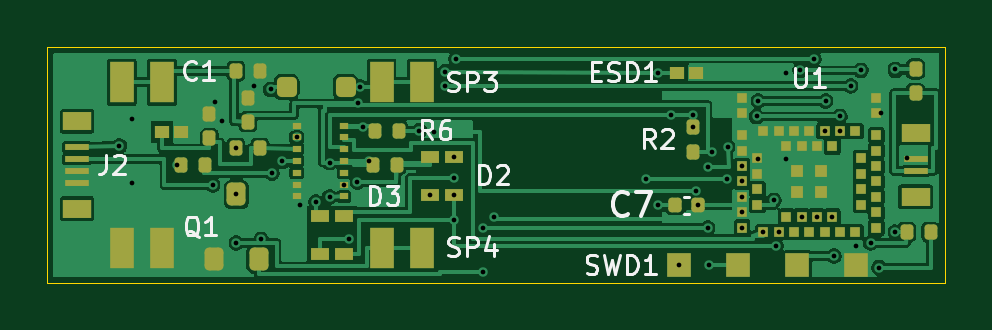
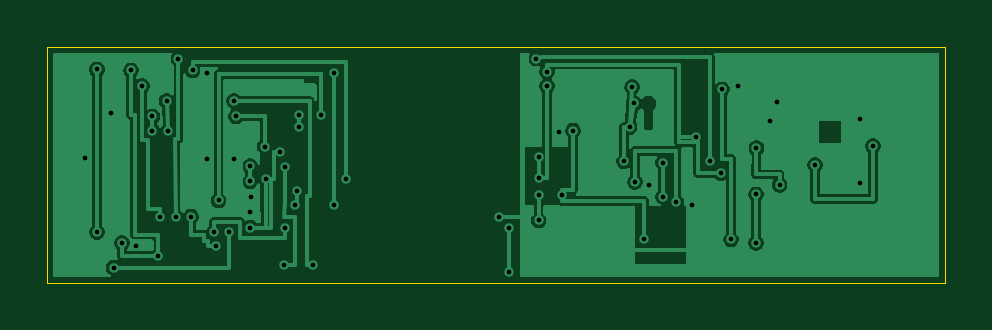
Circuit board: 10 layer files. Board 38.0 x 10.0 mm.
- bottom_copper: ring-B_Cu.gbl (48549 bytes)
- bottom_mask: ring-B_Mask.gbs (492 bytes)
- paste: ring-B_Paste.gbp (487 bytes)
- bottom_silk: ring-B_Silkscreen.gbo (488 bytes)
- outline: ring-Edge_Cuts.gm1 (649 bytes)
- top_copper: ring-F_Cu.gtl (81388 bytes)
- top_mask: ring-F_Mask.gts (5258 bytes)
- paste: ring-F_Paste.gtp (5253 bytes)
- top_silk: ring-F_Silkscreen.gto (16378 bytes)
- drill: ring.drl (1454 bytes)

=== bottom_copper: ring-B_Cu.gbl (48549 bytes, source omitted) ===
=== bottom_mask: ring-B_Mask.gbs ===
%TF.GenerationSoftware,KiCad,Pcbnew,9.0.8-9.0.8~ubuntu24.04.1*%
%TF.CreationDate,2026-06-29T14:41:35-04:00*%
%TF.ProjectId,ring,72696e67-2e6b-4696-9361-645f70636258,rev?*%
%TF.SameCoordinates,Original*%
%TF.FileFunction,Soldermask,Bot*%
%TF.FilePolarity,Negative*%
%FSLAX46Y46*%
G04 Gerber Fmt 4.6, Leading zero omitted, Abs format (unit mm)*
G04 Created by KiCad (PCBNEW 9.0.8-9.0.8~ubuntu24.04.1) date 2026-06-29 14:41:35*
%MOMM*%
%LPD*%
G01*
G04 APERTURE LIST*
G04 APERTURE END LIST*
M02*

=== paste: ring-B_Paste.gbp ===
%TF.GenerationSoftware,KiCad,Pcbnew,9.0.8-9.0.8~ubuntu24.04.1*%
%TF.CreationDate,2026-06-29T14:41:35-04:00*%
%TF.ProjectId,ring,72696e67-2e6b-4696-9361-645f70636258,rev?*%
%TF.SameCoordinates,Original*%
%TF.FileFunction,Paste,Bot*%
%TF.FilePolarity,Positive*%
%FSLAX46Y46*%
G04 Gerber Fmt 4.6, Leading zero omitted, Abs format (unit mm)*
G04 Created by KiCad (PCBNEW 9.0.8-9.0.8~ubuntu24.04.1) date 2026-06-29 14:41:35*
%MOMM*%
%LPD*%
G01*
G04 APERTURE LIST*
G04 APERTURE END LIST*
M02*

=== bottom_silk: ring-B_Silkscreen.gbo ===
%TF.GenerationSoftware,KiCad,Pcbnew,9.0.8-9.0.8~ubuntu24.04.1*%
%TF.CreationDate,2026-06-29T14:41:35-04:00*%
%TF.ProjectId,ring,72696e67-2e6b-4696-9361-645f70636258,rev?*%
%TF.SameCoordinates,Original*%
%TF.FileFunction,Legend,Bot*%
%TF.FilePolarity,Positive*%
%FSLAX46Y46*%
G04 Gerber Fmt 4.6, Leading zero omitted, Abs format (unit mm)*
G04 Created by KiCad (PCBNEW 9.0.8-9.0.8~ubuntu24.04.1) date 2026-06-29 14:41:35*
%MOMM*%
%LPD*%
G01*
G04 APERTURE LIST*
G04 APERTURE END LIST*
M02*

=== outline: ring-Edge_Cuts.gm1 ===
%TF.GenerationSoftware,KiCad,Pcbnew,9.0.8-9.0.8~ubuntu24.04.1*%
%TF.CreationDate,2026-06-29T14:41:35-04:00*%
%TF.ProjectId,ring,72696e67-2e6b-4696-9361-645f70636258,rev?*%
%TF.SameCoordinates,Original*%
%TF.FileFunction,Profile,NP*%
%FSLAX46Y46*%
G04 Gerber Fmt 4.6, Leading zero omitted, Abs format (unit mm)*
G04 Created by KiCad (PCBNEW 9.0.8-9.0.8~ubuntu24.04.1) date 2026-06-29 14:41:35*
%MOMM*%
%LPD*%
G01*
G04 APERTURE LIST*
%TA.AperFunction,Profile*%
%ADD10C,0.050000*%
%TD*%
G04 APERTURE END LIST*
D10*
X0Y0D02*
X38000000Y0D01*
X0Y-10000000D02*
X0Y0D01*
X38000000Y0D02*
X38000000Y-10000000D01*
X38000000Y-10000000D02*
X0Y-10000000D01*
M02*

=== top_copper: ring-F_Cu.gtl (81388 bytes, source omitted) ===
=== top_mask: ring-F_Mask.gts ===
%TF.GenerationSoftware,KiCad,Pcbnew,9.0.8-9.0.8~ubuntu24.04.1*%
%TF.CreationDate,2026-06-29T14:41:35-04:00*%
%TF.ProjectId,ring,72696e67-2e6b-4696-9361-645f70636258,rev?*%
%TF.SameCoordinates,Original*%
%TF.FileFunction,Soldermask,Top*%
%TF.FilePolarity,Negative*%
%FSLAX46Y46*%
G04 Gerber Fmt 4.6, Leading zero omitted, Abs format (unit mm)*
G04 Created by KiCad (PCBNEW 9.0.8-9.0.8~ubuntu24.04.1) date 2026-06-29 14:41:35*
%MOMM*%
%LPD*%
G01*
G04 APERTURE LIST*
G04 Aperture macros list*
%AMRoundRect*
0 Rectangle with rounded corners*
0 $1 Rounding radius*
0 $2 $3 $4 $5 $6 $7 $8 $9 X,Y pos of 4 corners*
0 Add a 4 corners polygon primitive as box body*
4,1,4,$2,$3,$4,$5,$6,$7,$8,$9,$2,$3,0*
0 Add four circle primitives for the rounded corners*
1,1,$1+$1,$2,$3*
1,1,$1+$1,$4,$5*
1,1,$1+$1,$6,$7*
1,1,$1+$1,$8,$9*
0 Add four rect primitives between the rounded corners*
20,1,$1+$1,$2,$3,$4,$5,0*
20,1,$1+$1,$4,$5,$6,$7,0*
20,1,$1+$1,$6,$7,$8,$9,0*
20,1,$1+$1,$8,$9,$2,$3,0*%
G04 Aperture macros list end*
%ADD10RoundRect,0.140000X-0.140000X-0.170000X0.140000X-0.170000X0.140000X0.170000X-0.140000X0.170000X0*%
%ADD11R,1.000000X1.000000*%
%ADD12RoundRect,0.135000X-0.135000X-0.185000X0.135000X-0.185000X0.135000X0.185000X-0.135000X0.185000X0*%
%ADD13R,1.000000X1.750000*%
%ADD14R,0.450000X0.450000*%
%ADD15R,0.500000X0.500000*%
%ADD16R,1.000000X0.250000*%
%ADD17R,1.200000X0.800000*%
%ADD18R,0.800000X0.500000*%
%ADD19R,0.600000X0.550000*%
%ADD20RoundRect,0.200500X-0.200500X-0.285500X0.200500X-0.285500X0.200500X0.285500X-0.200500X0.285500X0*%
%ADD21RoundRect,0.212500X-0.212500X-0.212500X0.212500X-0.212500X0.212500X0.212500X-0.212500X0.212500X0*%
%ADD22R,0.350000X0.300000*%
G04 APERTURE END LIST*
D10*
%TO.C,C7*%
X26570000Y-6700000D03*
X27530000Y-6700000D03*
%TD*%
D11*
%TO.C,SWD2*%
X29250000Y-9250000D03*
%TD*%
D12*
%TO.C,R3*%
X36750000Y-1962800D03*
X36750000Y-942800D03*
%TD*%
D13*
%TO.C,SP3*%
X14150000Y-1500000D03*
X15850000Y-1500000D03*
%TD*%
D11*
%TO.C,SWD1*%
X26750000Y-9250000D03*
%TD*%
D12*
%TO.C,R4*%
X5640000Y-5000000D03*
X6660000Y-5000000D03*
%TD*%
%TO.C,R2*%
X27350000Y-4435000D03*
X27350000Y-3415000D03*
%TD*%
%TO.C,C1*%
X7980000Y-1031400D03*
X9000000Y-1031400D03*
%TD*%
%TO.C,R1*%
X36370000Y-7850000D03*
X37390000Y-7850000D03*
%TD*%
D14*
%TO.C,U1*%
X29410000Y-2160000D03*
X29410000Y-2810000D03*
X29410000Y-3752000D03*
X29410000Y-4402000D03*
X29410000Y-5052000D03*
X29410000Y-5702000D03*
X29410000Y-6352000D03*
X29410000Y-7002000D03*
X29410000Y-7652000D03*
X30060000Y-4727000D03*
X30060000Y-5377000D03*
X30060000Y-6027000D03*
X30060000Y-6677000D03*
X30300000Y-7840000D03*
X30950000Y-7840000D03*
X31600000Y-7840000D03*
X32250000Y-7840000D03*
X32900000Y-7840000D03*
X33550000Y-7840000D03*
X34200000Y-7840000D03*
X31275000Y-7190000D03*
X31925000Y-7190000D03*
X32575000Y-7190000D03*
X33225000Y-7190000D03*
X35090000Y-7652000D03*
X35090000Y-7002000D03*
X35090000Y-6352000D03*
X35090000Y-5702000D03*
X35090000Y-5052000D03*
X35090000Y-4402000D03*
X35090000Y-3752000D03*
X35090000Y-2810000D03*
X35090000Y-2160000D03*
X34440000Y-6677000D03*
X34440000Y-6027000D03*
X34440000Y-5377000D03*
X34440000Y-4727000D03*
X34200000Y-3565000D03*
X33550000Y-3565000D03*
X32900000Y-3565000D03*
X32250000Y-3565000D03*
X31600000Y-3565000D03*
X30950000Y-3565000D03*
X30300000Y-3565000D03*
X33225000Y-4215000D03*
X32575000Y-4215000D03*
X31925000Y-4215000D03*
X31275000Y-4215000D03*
D15*
X31730000Y-5252000D03*
X31730000Y-6152000D03*
X32770000Y-5252000D03*
X32770000Y-6152000D03*
%TD*%
D16*
%TO.C,J2*%
X1250000Y-4250000D03*
X1250000Y-4750000D03*
X1250000Y-5250000D03*
X1250000Y-5750000D03*
D17*
X1250000Y-3150000D03*
X1250000Y-6850000D03*
%TD*%
D12*
%TO.C,R5*%
X7980000Y-4291400D03*
X9000000Y-4291400D03*
%TD*%
D18*
%TO.C,D2*%
X16200000Y-6254700D03*
X16200000Y-4654700D03*
X17200000Y-6254700D03*
X17200000Y-4654700D03*
%TD*%
D19*
%TO.C,ESD2*%
X4860000Y-3600000D03*
X5660000Y-3600000D03*
%TD*%
D16*
%TO.C,J1*%
X36750000Y-5250000D03*
X36750000Y-4750000D03*
D17*
X36750000Y-6350000D03*
X36750000Y-3650000D03*
%TD*%
D19*
%TO.C,ESD1*%
X26650000Y-1100000D03*
X27450000Y-1100000D03*
%TD*%
D12*
%TO.C,R7*%
X13763400Y-5000000D03*
X14783400Y-5000000D03*
%TD*%
D13*
%TO.C,SP2*%
X3150000Y-8500000D03*
X4850000Y-8500000D03*
%TD*%
D12*
%TO.C,C2*%
X8490000Y-3171400D03*
X8490000Y-2151400D03*
%TD*%
D13*
%TO.C,SP4*%
X14150000Y-8500000D03*
X15850000Y-8500000D03*
%TD*%
D18*
%TO.C,D3*%
X11550000Y-8782800D03*
X11550000Y-7182800D03*
X12550000Y-8782800D03*
X12550000Y-7182800D03*
%TD*%
D20*
%TO.C,Q1*%
X8950000Y-8993000D03*
X7050000Y-8993000D03*
X8000000Y-6251000D03*
%TD*%
D12*
%TO.C,R6*%
X13865000Y-3554800D03*
X14885000Y-3554800D03*
%TD*%
D11*
%TO.C,SWD3*%
X31750000Y-9250000D03*
%TD*%
D13*
%TO.C,SP1*%
X3150000Y-1500000D03*
X4850000Y-1500000D03*
%TD*%
D11*
%TO.C,SWD4*%
X34250000Y-9250000D03*
%TD*%
D21*
%TO.C,D1*%
X10125000Y-1707800D03*
X12625000Y-1707800D03*
%TD*%
D22*
%TO.C,U2*%
X10550000Y-3332800D03*
X10550000Y-3832800D03*
X10550000Y-4332800D03*
X10550000Y-4832800D03*
X10550000Y-5332800D03*
X10550000Y-5832800D03*
X10550000Y-6332800D03*
X12550000Y-6332800D03*
X12550000Y-5832800D03*
X12550000Y-5332800D03*
X12550000Y-4832800D03*
X12550000Y-4332800D03*
X12550000Y-3832800D03*
X12550000Y-3332800D03*
%TD*%
D12*
%TO.C,C8*%
X6860000Y-3880000D03*
X6860000Y-2860000D03*
%TD*%
M02*

=== paste: ring-F_Paste.gtp ===
%TF.GenerationSoftware,KiCad,Pcbnew,9.0.8-9.0.8~ubuntu24.04.1*%
%TF.CreationDate,2026-06-29T14:41:35-04:00*%
%TF.ProjectId,ring,72696e67-2e6b-4696-9361-645f70636258,rev?*%
%TF.SameCoordinates,Original*%
%TF.FileFunction,Paste,Top*%
%TF.FilePolarity,Positive*%
%FSLAX46Y46*%
G04 Gerber Fmt 4.6, Leading zero omitted, Abs format (unit mm)*
G04 Created by KiCad (PCBNEW 9.0.8-9.0.8~ubuntu24.04.1) date 2026-06-29 14:41:35*
%MOMM*%
%LPD*%
G01*
G04 APERTURE LIST*
G04 Aperture macros list*
%AMRoundRect*
0 Rectangle with rounded corners*
0 $1 Rounding radius*
0 $2 $3 $4 $5 $6 $7 $8 $9 X,Y pos of 4 corners*
0 Add a 4 corners polygon primitive as box body*
4,1,4,$2,$3,$4,$5,$6,$7,$8,$9,$2,$3,0*
0 Add four circle primitives for the rounded corners*
1,1,$1+$1,$2,$3*
1,1,$1+$1,$4,$5*
1,1,$1+$1,$6,$7*
1,1,$1+$1,$8,$9*
0 Add four rect primitives between the rounded corners*
20,1,$1+$1,$2,$3,$4,$5,0*
20,1,$1+$1,$4,$5,$6,$7,0*
20,1,$1+$1,$6,$7,$8,$9,0*
20,1,$1+$1,$8,$9,$2,$3,0*%
G04 Aperture macros list end*
%ADD10RoundRect,0.140000X-0.140000X-0.170000X0.140000X-0.170000X0.140000X0.170000X-0.140000X0.170000X0*%
%ADD11R,1.000000X1.000000*%
%ADD12RoundRect,0.135000X-0.135000X-0.185000X0.135000X-0.185000X0.135000X0.185000X-0.135000X0.185000X0*%
%ADD13R,1.000000X1.750000*%
%ADD14R,0.450000X0.450000*%
%ADD15R,0.500000X0.500000*%
%ADD16R,1.000000X0.250000*%
%ADD17R,1.200000X0.800000*%
%ADD18R,0.800000X0.500000*%
%ADD19R,0.600000X0.550000*%
%ADD20RoundRect,0.200500X-0.200500X-0.285500X0.200500X-0.285500X0.200500X0.285500X-0.200500X0.285500X0*%
%ADD21RoundRect,0.212500X-0.212500X-0.212500X0.212500X-0.212500X0.212500X0.212500X-0.212500X0.212500X0*%
%ADD22R,0.350000X0.300000*%
G04 APERTURE END LIST*
D10*
%TO.C,C7*%
X26570000Y-6700000D03*
X27530000Y-6700000D03*
%TD*%
D11*
%TO.C,SWD2*%
X29250000Y-9250000D03*
%TD*%
D12*
%TO.C,R3*%
X36750000Y-1962800D03*
X36750000Y-942800D03*
%TD*%
D13*
%TO.C,SP3*%
X14150000Y-1500000D03*
X15850000Y-1500000D03*
%TD*%
D11*
%TO.C,SWD1*%
X26750000Y-9250000D03*
%TD*%
D12*
%TO.C,R4*%
X5640000Y-5000000D03*
X6660000Y-5000000D03*
%TD*%
%TO.C,R2*%
X27350000Y-4435000D03*
X27350000Y-3415000D03*
%TD*%
%TO.C,C1*%
X7980000Y-1031400D03*
X9000000Y-1031400D03*
%TD*%
%TO.C,R1*%
X36370000Y-7850000D03*
X37390000Y-7850000D03*
%TD*%
D14*
%TO.C,U1*%
X29410000Y-2160000D03*
X29410000Y-2810000D03*
X29410000Y-3752000D03*
X29410000Y-4402000D03*
X29410000Y-5052000D03*
X29410000Y-5702000D03*
X29410000Y-6352000D03*
X29410000Y-7002000D03*
X29410000Y-7652000D03*
X30060000Y-4727000D03*
X30060000Y-5377000D03*
X30060000Y-6027000D03*
X30060000Y-6677000D03*
X30300000Y-7840000D03*
X30950000Y-7840000D03*
X31600000Y-7840000D03*
X32250000Y-7840000D03*
X32900000Y-7840000D03*
X33550000Y-7840000D03*
X34200000Y-7840000D03*
X31275000Y-7190000D03*
X31925000Y-7190000D03*
X32575000Y-7190000D03*
X33225000Y-7190000D03*
X35090000Y-7652000D03*
X35090000Y-7002000D03*
X35090000Y-6352000D03*
X35090000Y-5702000D03*
X35090000Y-5052000D03*
X35090000Y-4402000D03*
X35090000Y-3752000D03*
X35090000Y-2810000D03*
X35090000Y-2160000D03*
X34440000Y-6677000D03*
X34440000Y-6027000D03*
X34440000Y-5377000D03*
X34440000Y-4727000D03*
X34200000Y-3565000D03*
X33550000Y-3565000D03*
X32900000Y-3565000D03*
X32250000Y-3565000D03*
X31600000Y-3565000D03*
X30950000Y-3565000D03*
X30300000Y-3565000D03*
X33225000Y-4215000D03*
X32575000Y-4215000D03*
X31925000Y-4215000D03*
X31275000Y-4215000D03*
D15*
X31730000Y-5252000D03*
X31730000Y-6152000D03*
X32770000Y-5252000D03*
X32770000Y-6152000D03*
%TD*%
D16*
%TO.C,J2*%
X1250000Y-4250000D03*
X1250000Y-4750000D03*
X1250000Y-5250000D03*
X1250000Y-5750000D03*
D17*
X1250000Y-3150000D03*
X1250000Y-6850000D03*
%TD*%
D12*
%TO.C,R5*%
X7980000Y-4291400D03*
X9000000Y-4291400D03*
%TD*%
D18*
%TO.C,D2*%
X16200000Y-6254700D03*
X16200000Y-4654700D03*
X17200000Y-6254700D03*
X17200000Y-4654700D03*
%TD*%
D19*
%TO.C,ESD2*%
X4860000Y-3600000D03*
X5660000Y-3600000D03*
%TD*%
D16*
%TO.C,J1*%
X36750000Y-5250000D03*
X36750000Y-4750000D03*
D17*
X36750000Y-6350000D03*
X36750000Y-3650000D03*
%TD*%
D19*
%TO.C,ESD1*%
X26650000Y-1100000D03*
X27450000Y-1100000D03*
%TD*%
D12*
%TO.C,R7*%
X13763400Y-5000000D03*
X14783400Y-5000000D03*
%TD*%
D13*
%TO.C,SP2*%
X3150000Y-8500000D03*
X4850000Y-8500000D03*
%TD*%
D12*
%TO.C,C2*%
X8490000Y-3171400D03*
X8490000Y-2151400D03*
%TD*%
D13*
%TO.C,SP4*%
X14150000Y-8500000D03*
X15850000Y-8500000D03*
%TD*%
D18*
%TO.C,D3*%
X11550000Y-8782800D03*
X11550000Y-7182800D03*
X12550000Y-8782800D03*
X12550000Y-7182800D03*
%TD*%
D20*
%TO.C,Q1*%
X8950000Y-8993000D03*
X7050000Y-8993000D03*
X8000000Y-6251000D03*
%TD*%
D12*
%TO.C,R6*%
X13865000Y-3554800D03*
X14885000Y-3554800D03*
%TD*%
D11*
%TO.C,SWD3*%
X31750000Y-9250000D03*
%TD*%
D13*
%TO.C,SP1*%
X3150000Y-1500000D03*
X4850000Y-1500000D03*
%TD*%
D11*
%TO.C,SWD4*%
X34250000Y-9250000D03*
%TD*%
D21*
%TO.C,D1*%
X10125000Y-1707800D03*
X12625000Y-1707800D03*
%TD*%
D22*
%TO.C,U2*%
X10550000Y-3332800D03*
X10550000Y-3832800D03*
X10550000Y-4332800D03*
X10550000Y-4832800D03*
X10550000Y-5332800D03*
X10550000Y-5832800D03*
X10550000Y-6332800D03*
X12550000Y-6332800D03*
X12550000Y-5832800D03*
X12550000Y-5332800D03*
X12550000Y-4832800D03*
X12550000Y-4332800D03*
X12550000Y-3832800D03*
X12550000Y-3332800D03*
%TD*%
D12*
%TO.C,C8*%
X6860000Y-3880000D03*
X6860000Y-2860000D03*
%TD*%
M02*

=== top_silk: ring-F_Silkscreen.gto (16378 bytes, source omitted) ===
=== drill: ring.drl ===
M48
; DRILL file {KiCad 9.0.8-9.0.8~ubuntu24.04.1} date 2026-06-29T14:42:11-0400
; FORMAT={-:-/ absolute / metric / decimal}
; #@! TF.CreationDate,2026-06-29T14:42:11-04:00
; #@! TF.GenerationSoftware,Kicad,Pcbnew,9.0.8-9.0.8~ubuntu24.04.1
; #@! TF.FileFunction,MixedPlating,1,2
FMAT,2
METRIC
; #@! TA.AperFunction,Plated,PTH,ViaDrill
T1C0.200
%
G90
G05
T1
X3.05Y-4.2
X3.6Y-3.05
X3.6Y-5.75
X5.5Y-5.0
X7.0Y-5.85
X7.1Y-2.35
X7.4Y-3.15
X7.98Y-4.291
X8.0Y-6.251
X8.0Y-8.3
X8.75Y-1.65
X9.05Y-8.15
X9.45Y-1.8
X9.5Y-5.35
X9.95Y-4.85
X10.55Y-3.833
X10.7Y-6.7
X11.375Y-6.575
X11.95Y-4.9
X11.95Y-6.35
X12.55Y-5.833
X12.75Y-8.125
X13.125Y-5.725
X13.15Y-2.4
X13.25Y-1.7
X13.35Y-3.4
X13.6Y-4.85
X15.75Y-3.55
X16.2Y-6.255
X16.35Y-3.6
X16.85Y-1.05
X16.85Y-1.65
X17.2Y-4.655
X17.2Y-5.55
X17.2Y-6.255
X17.2Y-7.35
X17.3Y-0.5
X18.45Y-7.675
X18.45Y-9.525
X18.9Y-7.2
X25.35Y-5.6
X25.85Y-1.1
X25.85Y-6.7
X26.4Y-2.9
X26.75Y-9.25
X27.35Y-2.9
X27.35Y-3.415
X27.45Y-6.1
X27.53Y-6.7
X27.95Y-5.1
X27.95Y-7.675
X28.0Y-9.25
X28.15Y-4.45
X28.75Y-5.6
X28.8Y-4.225
X29.4Y-6.35
X29.41Y-5.052
X29.41Y-5.702
X29.41Y-7.002
X29.41Y-7.652
X30.025Y-2.95
X30.1Y-2.3
X30.1Y-4.75
X30.3Y-7.84
X30.75Y-6.5
X30.85Y-8.45
X30.95Y-7.84
X31.25Y-1.1
X31.25Y-4.75
X31.85Y-1.0
X31.925Y-7.19
X32.45Y-0.5
X32.575Y-7.19
X32.9Y-3.565
X32.95Y-2.3
X33.225Y-7.19
X33.3Y-8.85
X33.55Y-2.95
X33.55Y-3.565
X34.0Y-1.65
X34.25Y-8.423
X34.45Y-1.0
X34.85Y-8.3
X35.2Y-9.35
X35.3Y-2.8
X35.9Y-0.95
X35.9Y-7.85
X36.4Y-4.7
M30
